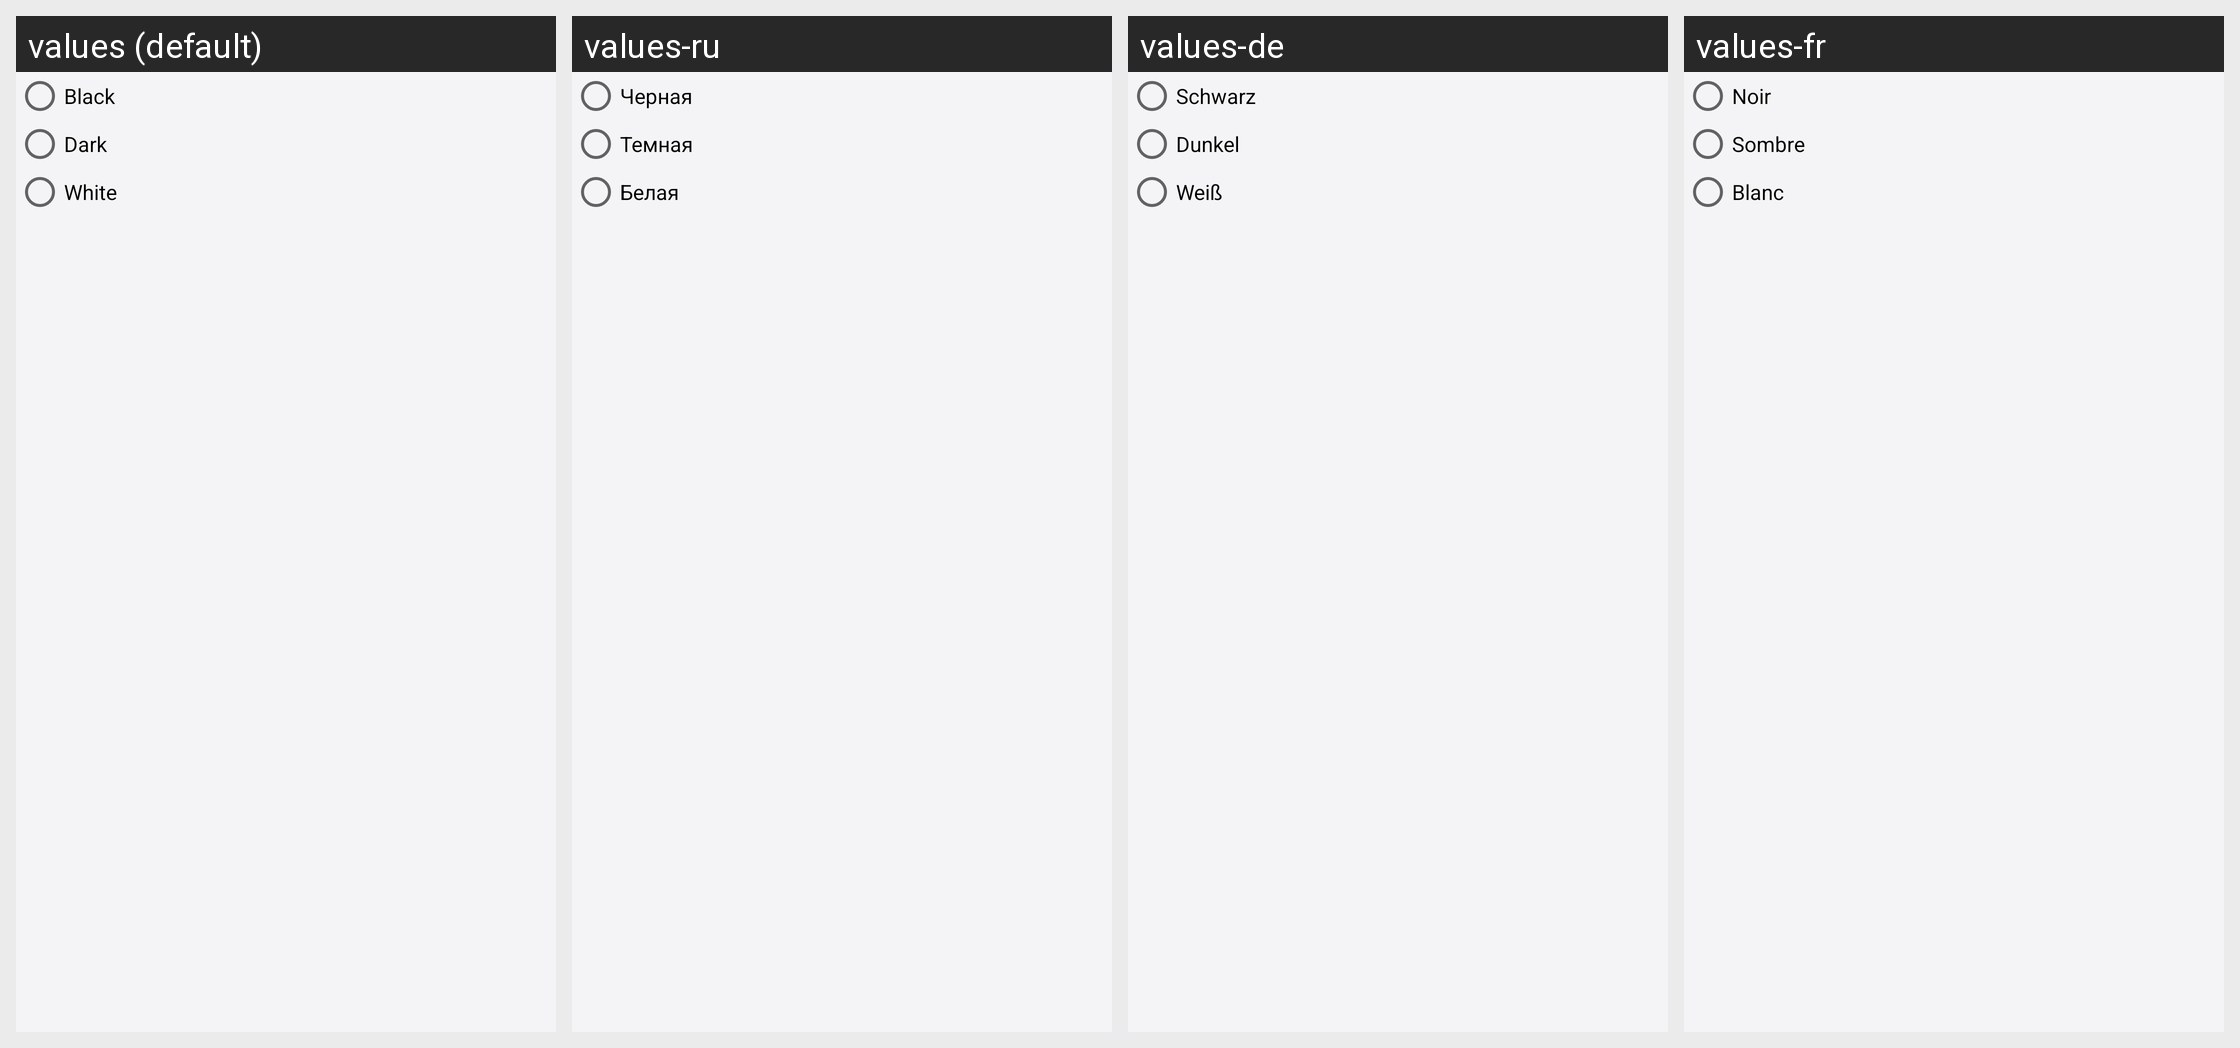

Locale-by-locale string values for the Android screen shown in this grid:
Android screen res/layout/dialog_theme_default.xml rendered under 4 locales, left to right: values (default), values-ru, values-de, values-fr. Device: Nexus 5 (rendered at 1080×1920; each locale shown at half size, 540×960, under a caption strip naming it); theme AppThemeWhite.
Other locales in the repository, not shown: values-es, values-ja.
Strings drawn on this screen, with the default value and each locale's value (text and hints the layout hard-codes, and strings that could not be matched under every locale, appear in the picture but are not listed):

theme_black
  values: Black
  values-ru: Черная
  values-de: Schwarz
  values-fr: Noir

theme_dark
  values: Dark
  values-ru: Темная
  values-de: Dunkel
  values-fr: Sombre

theme_white
  values: White
  values-ru: Белая
  values-de: Weiß
  values-fr: Blanc
